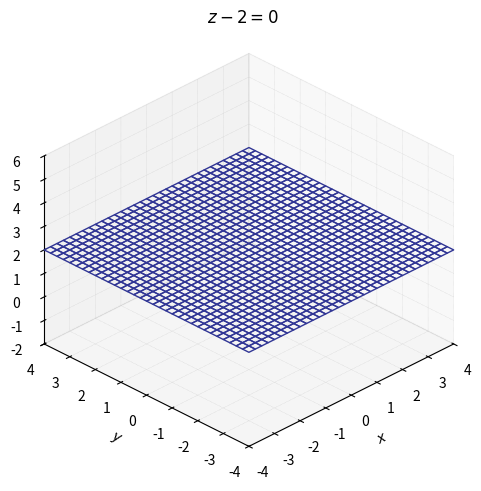
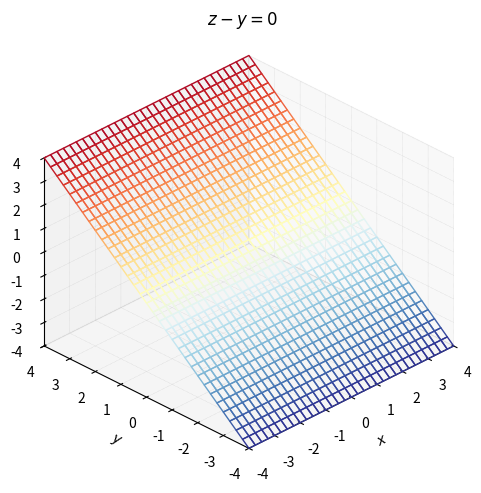
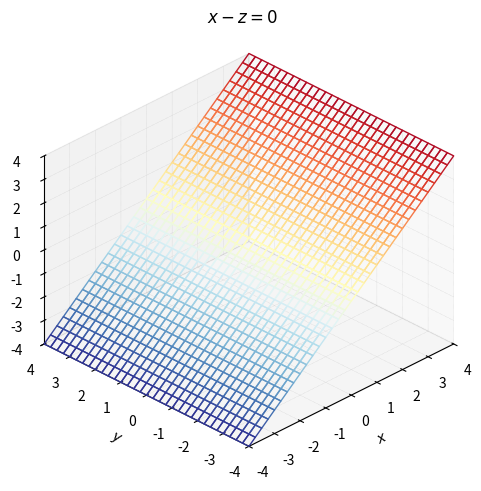
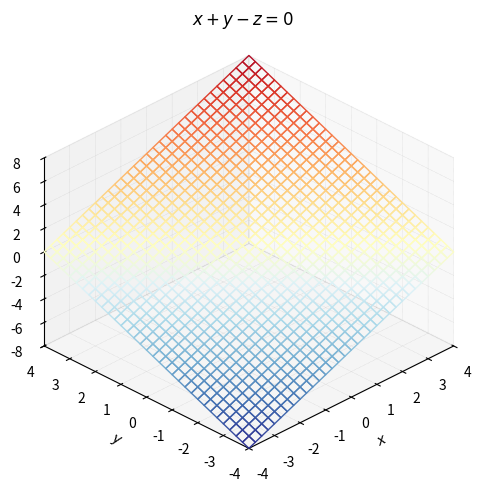
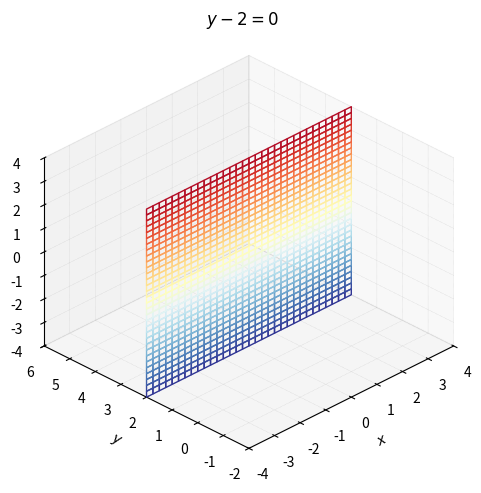
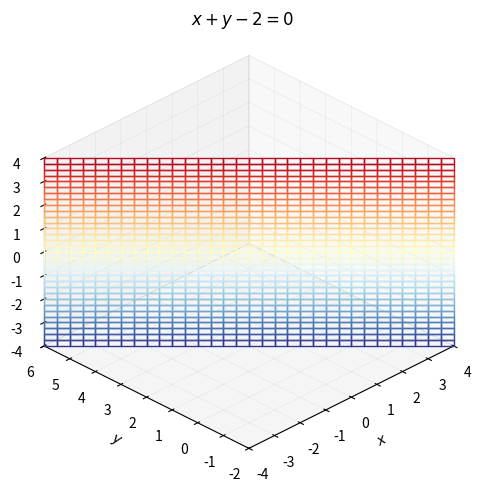
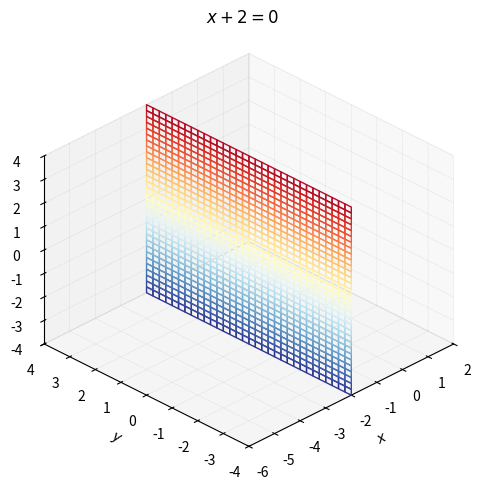

The script that saved these images, in order:

###############
# Authored by Weisheng Jiang
# Book 3  |  From Basic Arithmetic to Machine Learning
# Published and copyrighted by Tsinghua University Press
# Beijing, China, 2022
###############

# Bk3_Ch6_01

import math
import numpy as np
import matplotlib.pyplot as plt
from matplotlib import cm

def plot_surf(xx,yy,zz,caption):

    norm_plt = plt.Normalize(zz.min(), zz.max())
    colors = cm.RdYlBu_r(norm_plt(zz))

    fig = plt.figure()
    ax = fig.add_subplot(projection='3d')
    # ax = plt.axes(projection='3d')
    
    surf = ax.plot_surface(xx,yy,zz,
                           facecolors=colors, shade=False)
    surf.set_facecolor((0,0,0,0))

    plt.show()
    ax.set_proj_type('ortho')
    
    if xx.min() == xx.max():
        ax.set_xlim(xx.min() - 4,xx.min() + 4)
    else:
        ax.set_xlim(xx.min(),xx.max())
    
    if yy.min() == yy.max():
        ax.set_ylim(yy.min() - 4,yy.min() + 4)
    else:
        ax.set_ylim(yy.min(),yy.max())
        
    if zz.min() == zz.max():
        ax.set_zlim(zz.min() - 4,zz.min() + 4)
    else:
        ax.set_zlim(zz.min(),zz.max())

    plt.tight_layout()
    ax.set_xlabel('$\it{x}$')
    ax.set_ylabel('$\it{y}$')
    ax.set_zlabel('$\it{z}$')
    ax.set_title(caption)
    ax.view_init(azim=-135, elev=30)
    ax.xaxis._axinfo["grid"].update({"linewidth":0.25, "linestyle" : ":"})
    ax.yaxis._axinfo["grid"].update({"linewidth":0.25, "linestyle" : ":"})
    ax.zaxis._axinfo["grid"].update({"linewidth":0.25, "linestyle" : ":"})

num = 33
x = np.linspace(-4,4,num)
y = np.linspace(-4,4,num)
xx,yy = np.meshgrid(x,y);

plt.close('all')

#%% z - 2 = 0
zz = 2 + xx*0;
caption = '$z - 2 = 0$';
plot_surf (xx,yy,zz,caption)

#%% y - z = 0
zz = yy;
caption = '$z - y = 0$';
plot_surf (xx,yy,zz,caption)

#%% x - z = 0
zz = xx;
caption = '$x - z = 0$';
plot_surf (xx,yy,zz,caption)

#%% x + y - z = 0
zz = xx + yy;
caption = '$x + y - z = 0$';
plot_surf (xx,yy,zz,caption)

#%% vertical mesh plot

x = np.linspace(-4,4,num)
z = np.linspace(-4,4,num)
xx,zz = np.meshgrid(x,z);

#%% y - 2 = 0
yy = 2 - xx*0
caption = '$y - 2 = 0$';
plot_surf (xx,yy,zz,caption)

#%% x + y - 2 = 0
yy = 2 - xx
caption = '$x + y - 2 = 0$';
plot_surf (xx,yy,zz,caption)

#%% x + 2 = 0
y = np.linspace(-4,4,num)
z = np.linspace(-4,4,num)
yy,zz = np.meshgrid(y,z);

xx = -2 - yy*0
caption = '$x + 2 = 0$';
plot_surf (xx,yy,zz,caption)
